Run: headless pygame with SDL's dummy video driver; simulated clock (each Clock.tick advances the game by its frame time, no real sleeping); random seed 0; keys injected as events and as key.get_pressed() state; no mouse input.
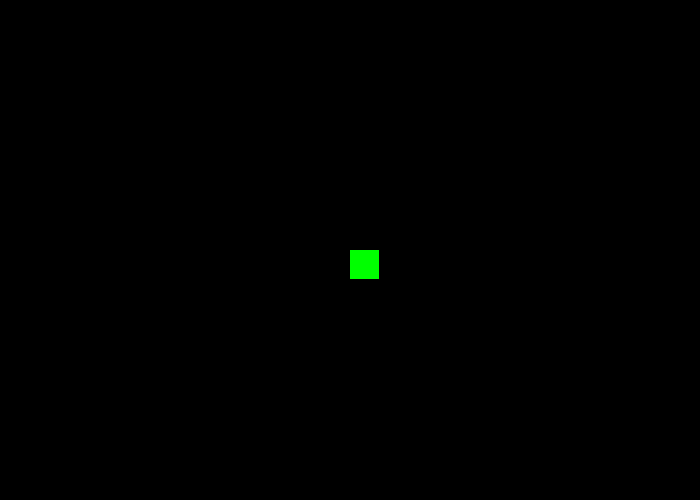
Frame 1 of 4 · flips 1–60 · no input
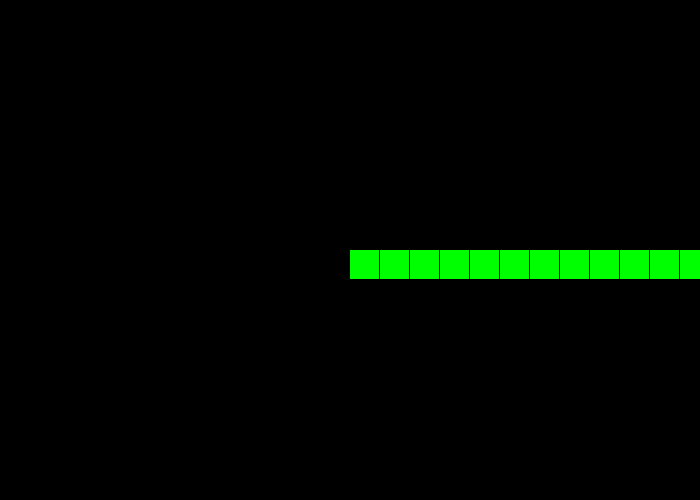
Frame 2 of 4 · flips 61–180 · tapped SPACE, RETURN · held RIGHT (→), D
Frame 3 of 4 · flips 181–300 · held DOWN (↓), S · screen unchanged from frame 2, image omitted
Frame 4 of 4 · flips 301–420 · held LEFT (←), A, UP (↑), W · screen unchanged from frame 3, image omitted

The pygame program that drew these frames:

import pygame, random

pygame.init()
width = 700
height = 500
screen = pygame.display.set_mode((700, 500))
x = 700 / 2
y = 500 / 2
snake = [(x, y)]
length = 1
snake_size = (30,30)
food_size = (15, 15)
dx = 0
dy = 0
clock = pygame.time.Clock()
running = True

class Food:
    def __init__(self):
        self.size = (15,15)
        self.spawn()
    
    def spawn(self):
        self.x = random.randint(0, (700 - self.size[0]) // self.size[0]) * self.size[0]
        self.y = random.randint(0, (500 - self.size[1]) // self.size[1]) * self.size[1]

    def draw(self, screen):
        pygame.draw.rect(screen, 'red', (self.x, self.y, self.size[0], self.size[1]))


food = Food()
while running:
    
    screen.fill('black')
    for event in pygame.event.get():
        if event.type == pygame.QUIT:
            running = False

        if event.type == pygame.KEYDOWN:
            if event.key == pygame.K_LEFT:
                dx = -1
                dy = 0
            elif event.key == pygame.K_RIGHT:
                dx = +1
                dy = 0
            elif event.key == pygame.K_DOWN:
                dx = 0
                dy = 1
            elif event.key == pygame.K_UP:
                dx = 0
                dy = -1
            

    x += dx * snake_size[0]
    y += dy *snake_size[1]

    snake.append((x, y))


    for i, j in snake:
        pygame.draw.rect(screen, 'green', (i, j, snake_size[0] - 1, snake_size[1] - 1))

    pygame.display.update()
    clock.tick(5)

pygame.quit()
